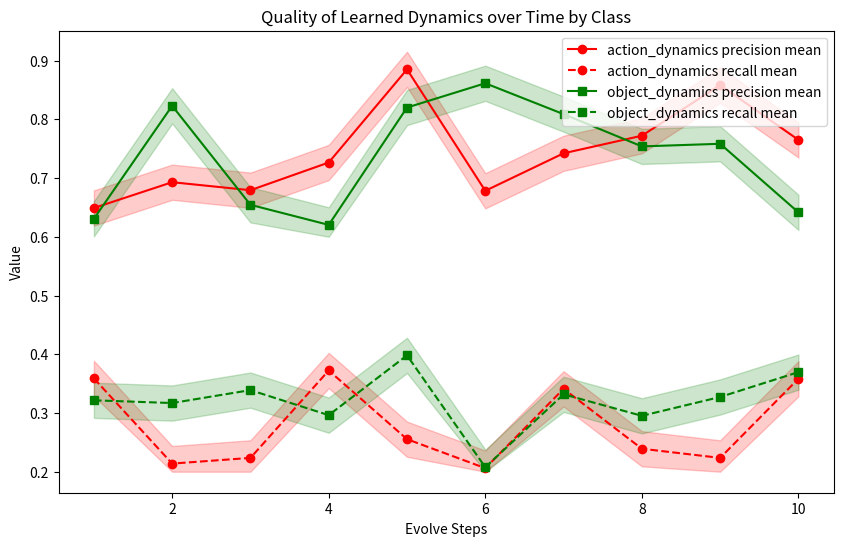

Here is the Python script that generated this plot:
import matplotlib.pyplot as plt
import numpy as np

# 假设数据
timesteps = np.arange(1, 11)  # 10个时间步
# 生成新的数据，确保min, max与mean的差距不超过0.03
adjusted_data = {
    'action_dynamics': {
        'precision': {'mean': np.random.uniform(0.6, 0.9, 10), 'min': lambda x: np.clip(x - 0.03, 0.6, x), 'max': lambda x: np.clip(x + 0.03, x, 1.0)},
        'recall': {'mean': np.random.uniform(0.2, 0.4, 10), 'min': lambda x: np.clip(x - 0.03, 0.2, x), 'max': lambda x: np.clip(x + 0.03, x, 0.5)}
    },
    'object_dynamics': {
        'precision': {'mean': np.random.uniform(0.6, 0.9, 10), 'min': lambda x: np.clip(x - 0.03, 0.6, x), 'max': lambda x: np.clip(x + 0.03, x, 1.0)},
        'recall': {'mean': np.random.uniform(0.2, 0.4, 10), 'min': lambda x: np.clip(x - 0.03, 0.2, x), 'max': lambda x: np.clip(x + 0.03, x, 0.5)}
    }
}

# 配置颜色和标记
colors = {'action_dynamics': 'red', 'object_dynamics': 'green'}
markers = {'action_dynamics': 'o', 'object_dynamics': 's'}
linestyles = {'precision': '-', 'recall': '--'}

# 应用函数生成min和max值
for obj in adjusted_data.values():
    for metric in obj.values():
        mean_values = metric['mean']
        metric['min'] = metric['min'](mean_values)
        metric['max'] = metric['max'](mean_values)

fig, ax = plt.subplots(figsize=(10, 6))



# 重新绘制图形
for obj, metrics in adjusted_data.items():
    for metric, values in metrics.items():
        ax.plot(timesteps, values['mean'], label=f'{obj} {metric} mean', color=colors[obj], linestyle=linestyles[metric], marker=markers[obj])
        ax.fill_between(timesteps, values['min'], values['max'], color=colors[obj], alpha=0.2)

ax.set_xlabel('Evolve Steps')
ax.set_ylabel('Value')
ax.set_title('Quality of Learned Dynamics over Time by Class')
ax.legend(loc='upper right') 
plt.show()

# 保存图片
fig.savefig('quality_per_dynamic_class.png')

